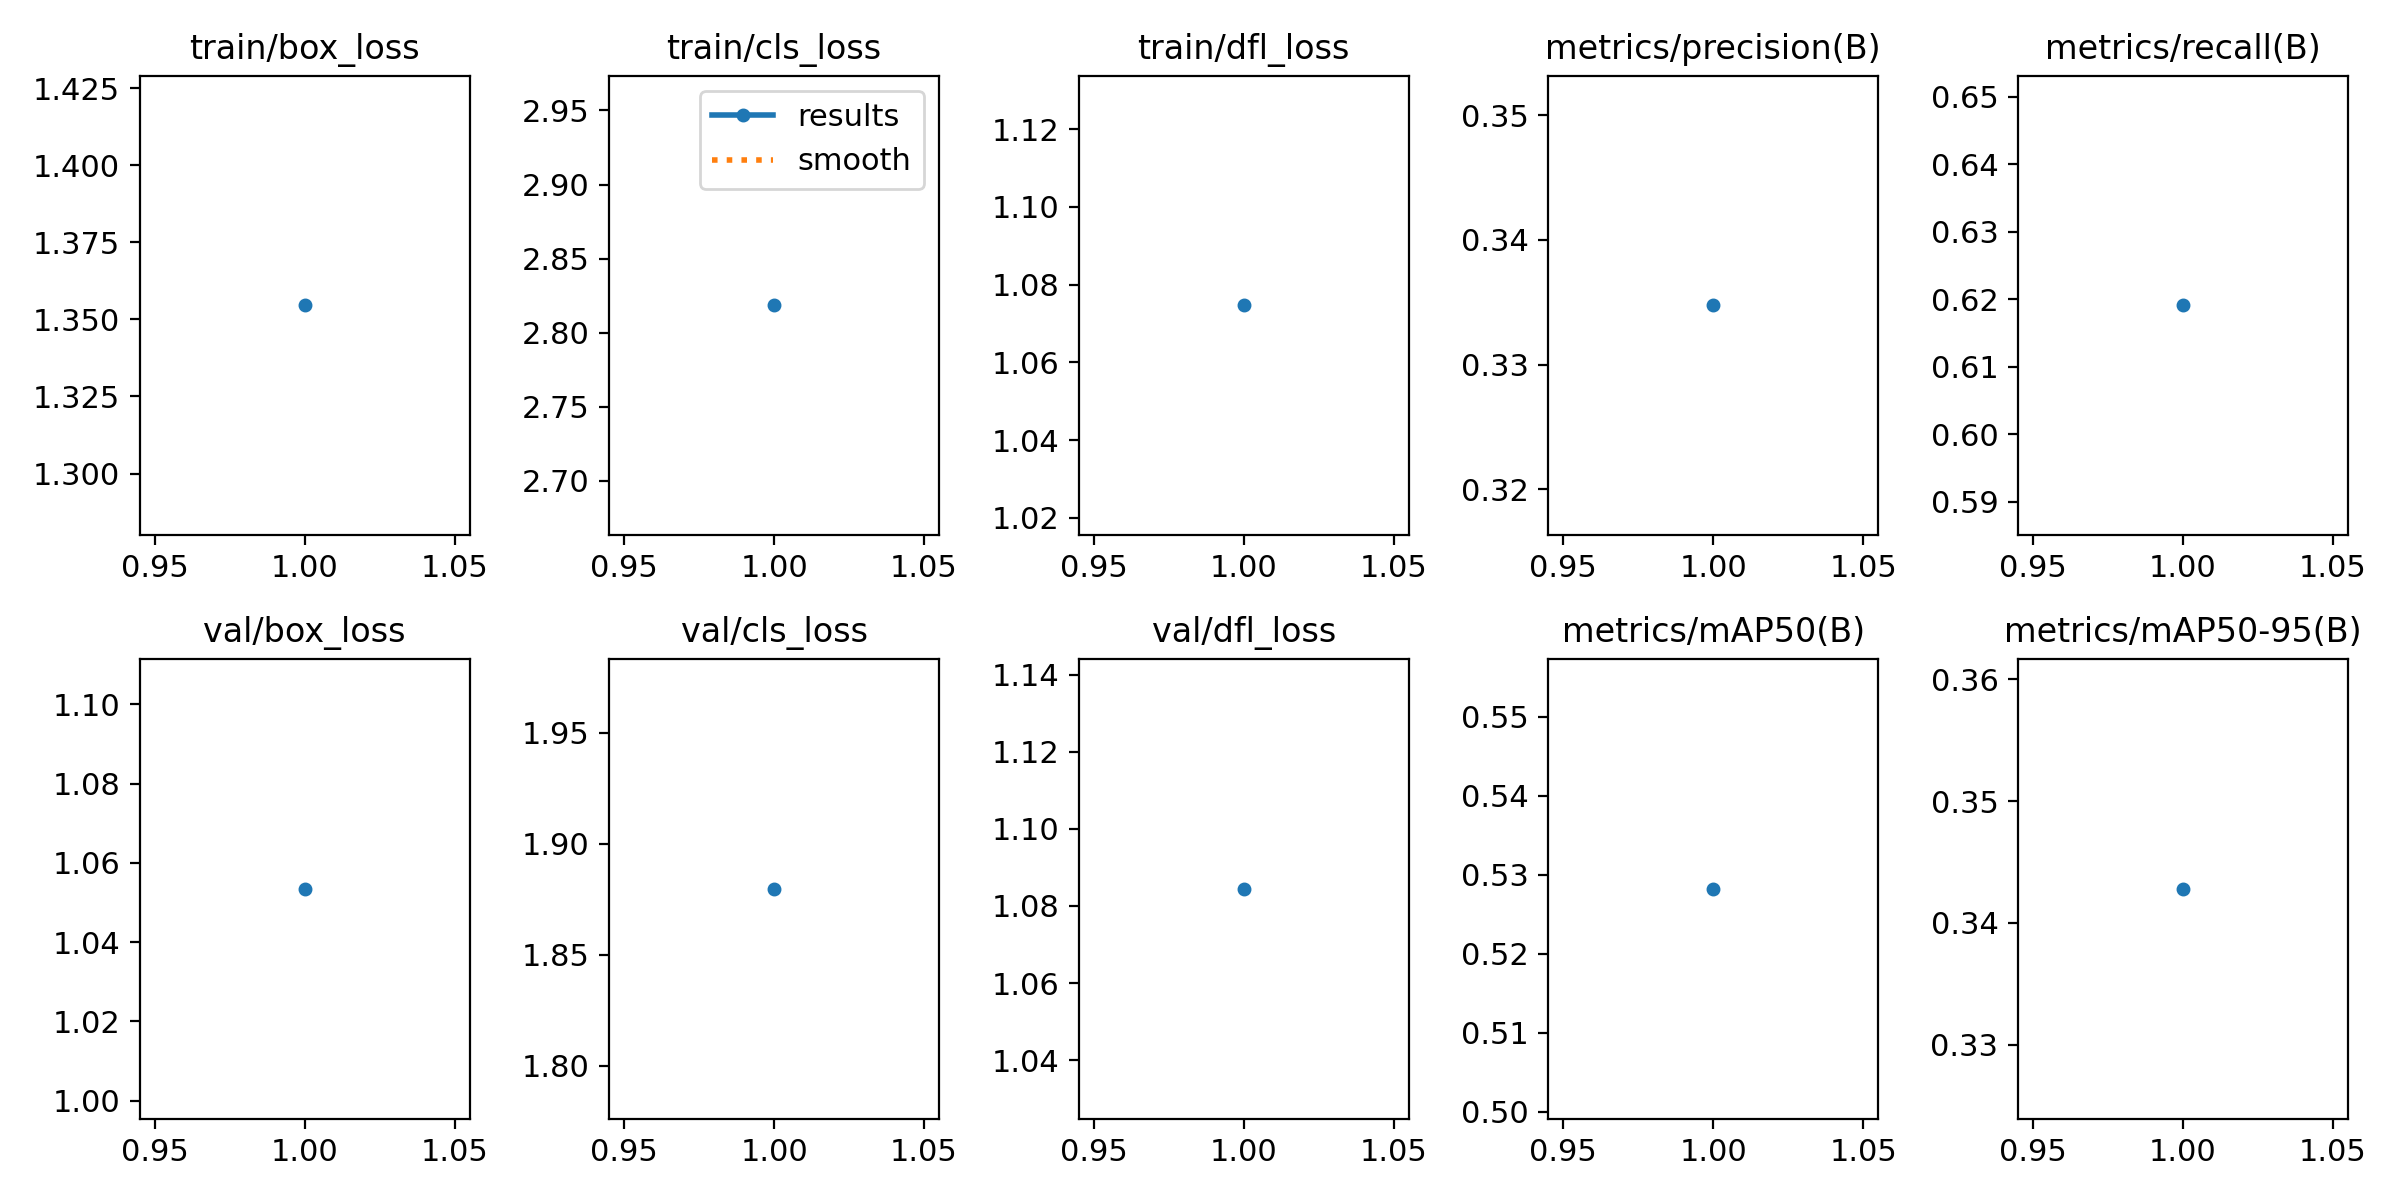

Data behind this chart, as committed beside it:
epoch, time, train/box_loss, train/cls_loss, train/dfl_loss, metrics/precision(B), metrics/recall(B), metrics/mAP50(B), metrics/mAP50-95(B), val/box_loss, val/cls_loss, val/dfl_loss, lr/pg0, lr/pg1, lr/pg2
1, 828.3, 1.355, 2.818, 1.075, 0.3347, 0.6191, 0.5282, 0.3428, 1.053, 1.88, 1.084, 0.06703, 0.000333, 0.000333
